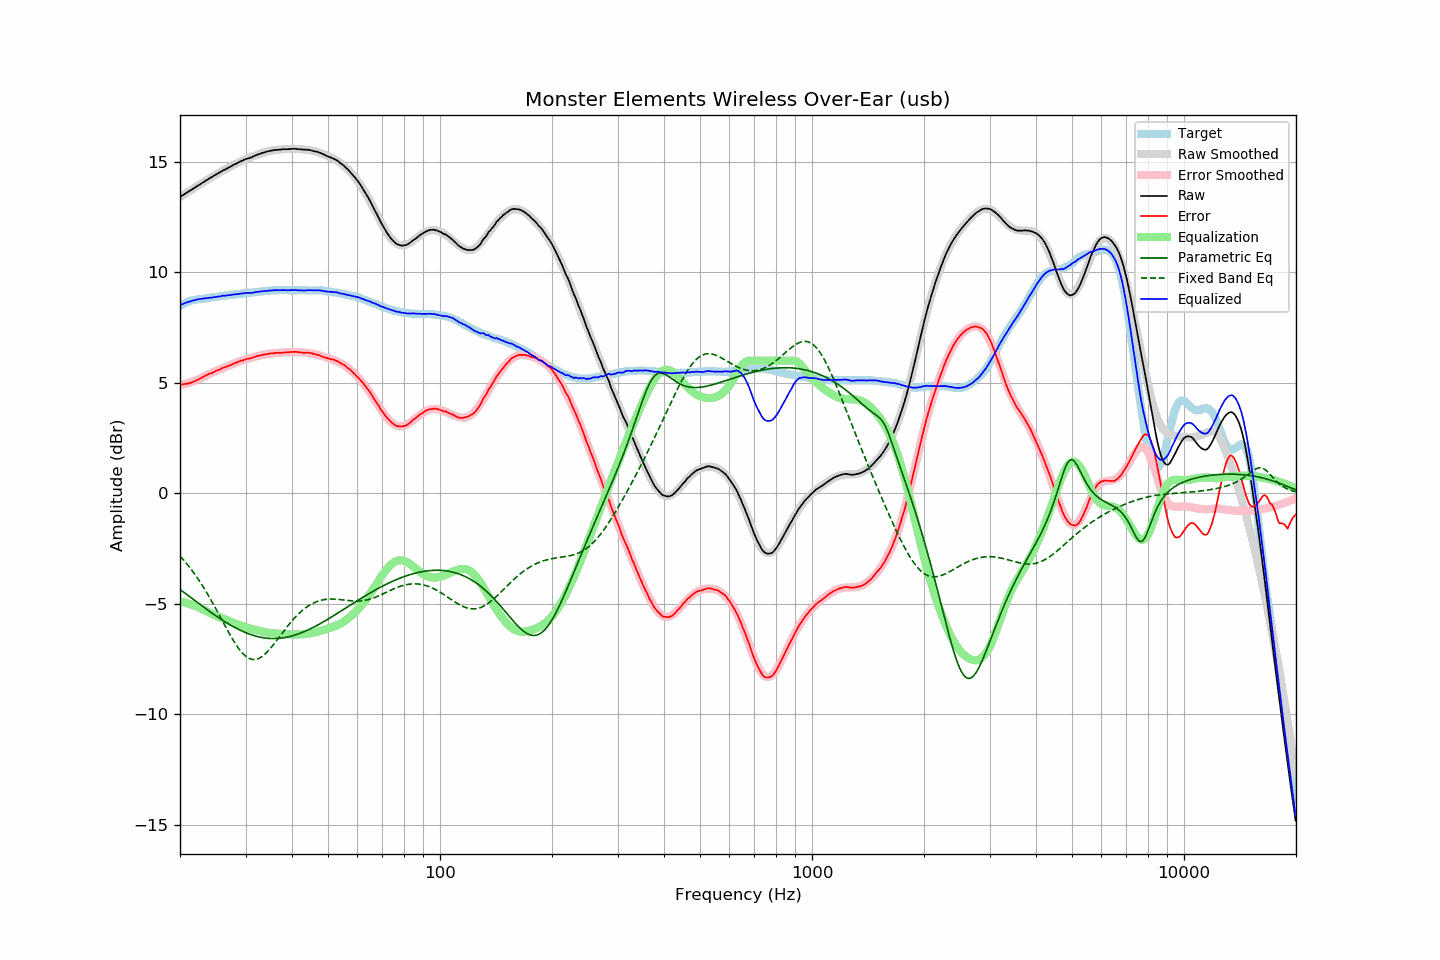

The table this chart was drawn from, first rows:
frequency, raw, error, smoothed, error_smoothed, equalization, parametric_eq, fixed_band_eq, equalized_raw, equalized_smoothed, target
20.00, 13.40, 4.91, 13.40, 4.89, -4.89, -4.35, -2.84, 8.51, 8.51, 8.48
20.20, 13.45, 4.92, 13.45, 4.91, -4.91, -4.40, -2.92, 8.54, 8.54, 8.52
20.40, 13.49, 4.92, 13.49, 4.92, -4.92, -4.46, -3.00, 8.57, 8.57, 8.56
20.61, 13.54, 4.94, 13.54, 4.94, -4.94, -4.51, -3.08, 8.60, 8.60, 8.59
20.81, 13.59, 4.96, 13.59, 4.96, -4.96, -4.57, -3.17, 8.63, 8.62, 8.63
21.02, 13.63, 4.96, 13.63, 4.98, -4.98, -4.62, -3.26, 8.65, 8.65, 8.67
21.23, 13.68, 4.99, 13.68, 5.00, -5.00, -4.68, -3.35, 8.67, 8.67, 8.69
21.44, 13.72, 5.01, 13.72, 5.03, -5.03, -4.73, -3.44, 8.69, 8.70, 8.71
21.66, 13.77, 5.04, 13.77, 5.05, -5.05, -4.79, -3.54, 8.72, 8.72, 8.73
21.87, 13.81, 5.07, 13.82, 5.08, -5.08, -4.84, -3.64, 8.73, 8.74, 8.74
22.09, 13.86, 5.10, 13.86, 5.11, -5.11, -4.89, -3.74, 8.75, 8.75, 8.76
22.31, 13.91, 5.14, 13.91, 5.14, -5.14, -4.95, -3.85, 8.77, 8.77, 8.77
22.54, 13.95, 5.17, 13.95, 5.17, -5.17, -5.00, -3.96, 8.78, 8.78, 8.78
22.76, 14.00, 5.21, 14.00, 5.21, -5.21, -5.06, -4.07, 8.79, 8.79, 8.79
22.99, 14.05, 5.26, 14.05, 5.24, -5.24, -5.11, -4.18, 8.81, 8.80, 8.79
23.22, 14.09, 5.29, 14.09, 5.28, -5.28, -5.16, -4.30, 8.81, 8.81, 8.80
23.45, 14.14, 5.33, 14.14, 5.32, -5.32, -5.22, -4.42, 8.82, 8.82, 8.81
23.69, 14.18, 5.36, 14.18, 5.35, -5.35, -5.27, -4.54, 8.83, 8.83, 8.82
23.92, 14.23, 5.40, 14.23, 5.39, -5.39, -5.32, -4.66, 8.84, 8.84, 8.83
24.16, 14.27, 5.42, 14.27, 5.42, -5.42, -5.37, -4.79, 8.85, 8.85, 8.85
24.40, 14.31, 5.44, 14.31, 5.46, -5.46, -5.42, -4.92, 8.85, 8.86, 8.87
24.65, 14.36, 5.49, 14.36, 5.49, -5.49, -5.47, -5.05, 8.87, 8.87, 8.87
24.89, 14.40, 5.52, 14.40, 5.52, -5.52, -5.52, -5.18, 8.88, 8.88, 8.88
25.14, 14.44, 5.55, 14.44, 5.55, -5.55, -5.57, -5.31, 8.89, 8.89, 8.89
25.39, 14.48, 5.58, 14.48, 5.58, -5.58, -5.62, -5.45, 8.90, 8.90, 8.90
25.65, 14.52, 5.60, 14.52, 5.61, -5.61, -5.67, -5.58, 8.91, 8.91, 8.92
25.91, 14.57, 5.65, 14.56, 5.64, -5.64, -5.72, -5.72, 8.93, 8.92, 8.92
26.16, 14.61, 5.68, 14.60, 5.67, -5.67, -5.76, -5.85, 8.94, 8.93, 8.93
26.43, 14.64, 5.70, 14.64, 5.70, -5.70, -5.81, -5.99, 8.93, 8.94, 8.93
26.69, 14.68, 5.74, 14.68, 5.73, -5.73, -5.86, -6.12, 8.94, 8.95, 8.94
26.96, 14.72, 5.76, 14.72, 5.77, -5.77, -5.90, -6.26, 8.95, 8.96, 8.96
27.23, 14.76, 5.79, 14.76, 5.80, -5.80, -5.94, -6.39, 8.96, 8.97, 8.97
27.50, 14.80, 5.82, 14.80, 5.82, -5.82, -5.98, -6.51, 8.97, 8.98, 8.98
27.77, 14.84, 5.86, 14.84, 5.85, -5.85, -6.02, -6.63, 8.99, 8.99, 8.98
28.05, 14.88, 5.88, 14.88, 5.88, -5.88, -6.06, -6.75, 9.00, 8.99, 9.00
28.33, 14.91, 5.91, 14.91, 5.91, -5.91, -6.10, -6.86, 9.00, 9.00, 9.00
28.62, 14.95, 5.94, 14.95, 5.94, -5.94, -6.14, -6.97, 9.01, 9.01, 9.01
28.90, 14.99, 5.97, 14.98, 5.96, -5.96, -6.18, -7.07, 9.03, 9.02, 9.02
29.19, 15.02, 6.00, 15.01, 5.99, -5.99, -6.21, -7.16, 9.03, 9.03, 9.02
29.48, 15.05, 6.00, 15.05, 6.01, -6.01, -6.24, -7.24, 9.04, 9.04, 9.05
29.78, 15.09, 6.04, 15.08, 6.04, -6.04, -6.28, -7.31, 9.05, 9.04, 9.05
30.08, 15.12, 6.06, 15.11, 6.06, -6.06, -6.31, -7.37, 9.06, 9.05, 9.05
30.38, 15.14, 6.09, 15.14, 6.08, -6.08, -6.34, -7.43, 9.06, 9.06, 9.05
30.68, 15.16, 6.09, 15.17, 6.10, -6.10, -6.36, -7.47, 9.06, 9.07, 9.07
30.99, 15.18, 6.11, 15.20, 6.12, -6.12, -6.39, -7.49, 9.06, 9.07, 9.07
31.30, 15.21, 6.13, 15.22, 6.14, -6.14, -6.41, -7.51, 9.07, 9.08, 9.08
31.61, 15.25, 6.16, 15.25, 6.16, -6.16, -6.44, -7.52, 9.09, 9.09, 9.09
31.93, 15.28, 6.18, 15.28, 6.18, -6.18, -6.46, -7.51, 9.10, 9.10, 9.10
32.24, 15.31, 6.21, 15.31, 6.20, -6.20, -6.48, -7.50, 9.11, 9.11, 9.10
32.57, 15.34, 6.22, 15.33, 6.22, -6.22, -6.49, -7.47, 9.12, 9.11, 9.11
32.89, 15.36, 6.24, 15.36, 6.24, -6.24, -6.51, -7.43, 9.12, 9.12, 9.12
33.22, 15.39, 6.26, 15.38, 6.25, -6.25, -6.52, -7.38, 9.14, 9.13, 9.13
33.55, 15.41, 6.27, 15.41, 6.27, -6.27, -6.54, -7.33, 9.14, 9.14, 9.14
33.89, 15.43, 6.28, 15.43, 6.28, -6.28, -6.55, -7.26, 9.15, 9.15, 9.15
34.23, 15.45, 6.29, 15.45, 6.30, -6.30, -6.55, -7.19, 9.15, 9.15, 9.16
34.57, 15.47, 6.30, 15.47, 6.31, -6.31, -6.56, -7.12, 9.16, 9.16, 9.16
34.92, 15.49, 6.33, 15.48, 6.32, -6.32, -6.57, -7.04, 9.17, 9.17, 9.16
35.27, 15.50, 6.33, 15.50, 6.33, -6.33, -6.57, -6.95, 9.17, 9.17, 9.17
35.62, 15.51, 6.33, 15.51, 6.33, -6.33, -6.57, -6.86, 9.18, 9.18, 9.18
35.97, 15.53, 6.35, 15.52, 6.34, -6.34, -6.57, -6.77, 9.19, 9.18, 9.18
... 635 more rows
